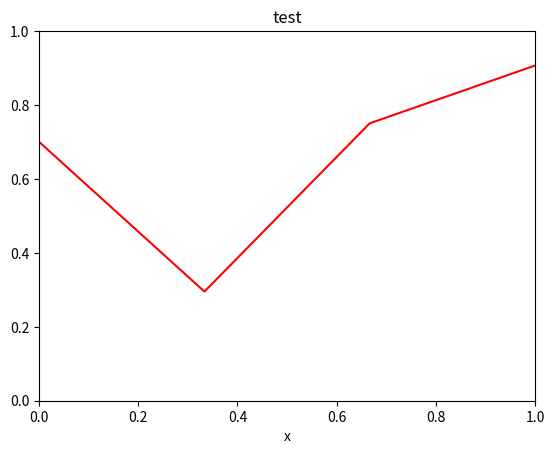

This chart was generated by the following Python code:
import numpy as np
import matplotlib.pyplot as plt
import matplotlib.animation as animation


def update_line(num, x, data, line):
    line.set_data(x, data[:, num])
    return line,



fig1 = plt.figure()

# Fixing random state for reproducibility
np.random.seed(19680801)

data = np.random.rand(4, 25)
x = np.linspace(0,1,4)
print(data.T)
l, = plt.plot([], [], 'r-')
plt.xlim(0, 1)
plt.ylim(0, 1)
plt.xlabel('x')
plt.title('test')
line_ani = animation.FuncAnimation(fig1, update_line, 25, fargs=(x,data, l),
                                   interval=50, blit=True)

plt.show()
# To save the animation, use the command: line_ani.save('lines.mp4')
